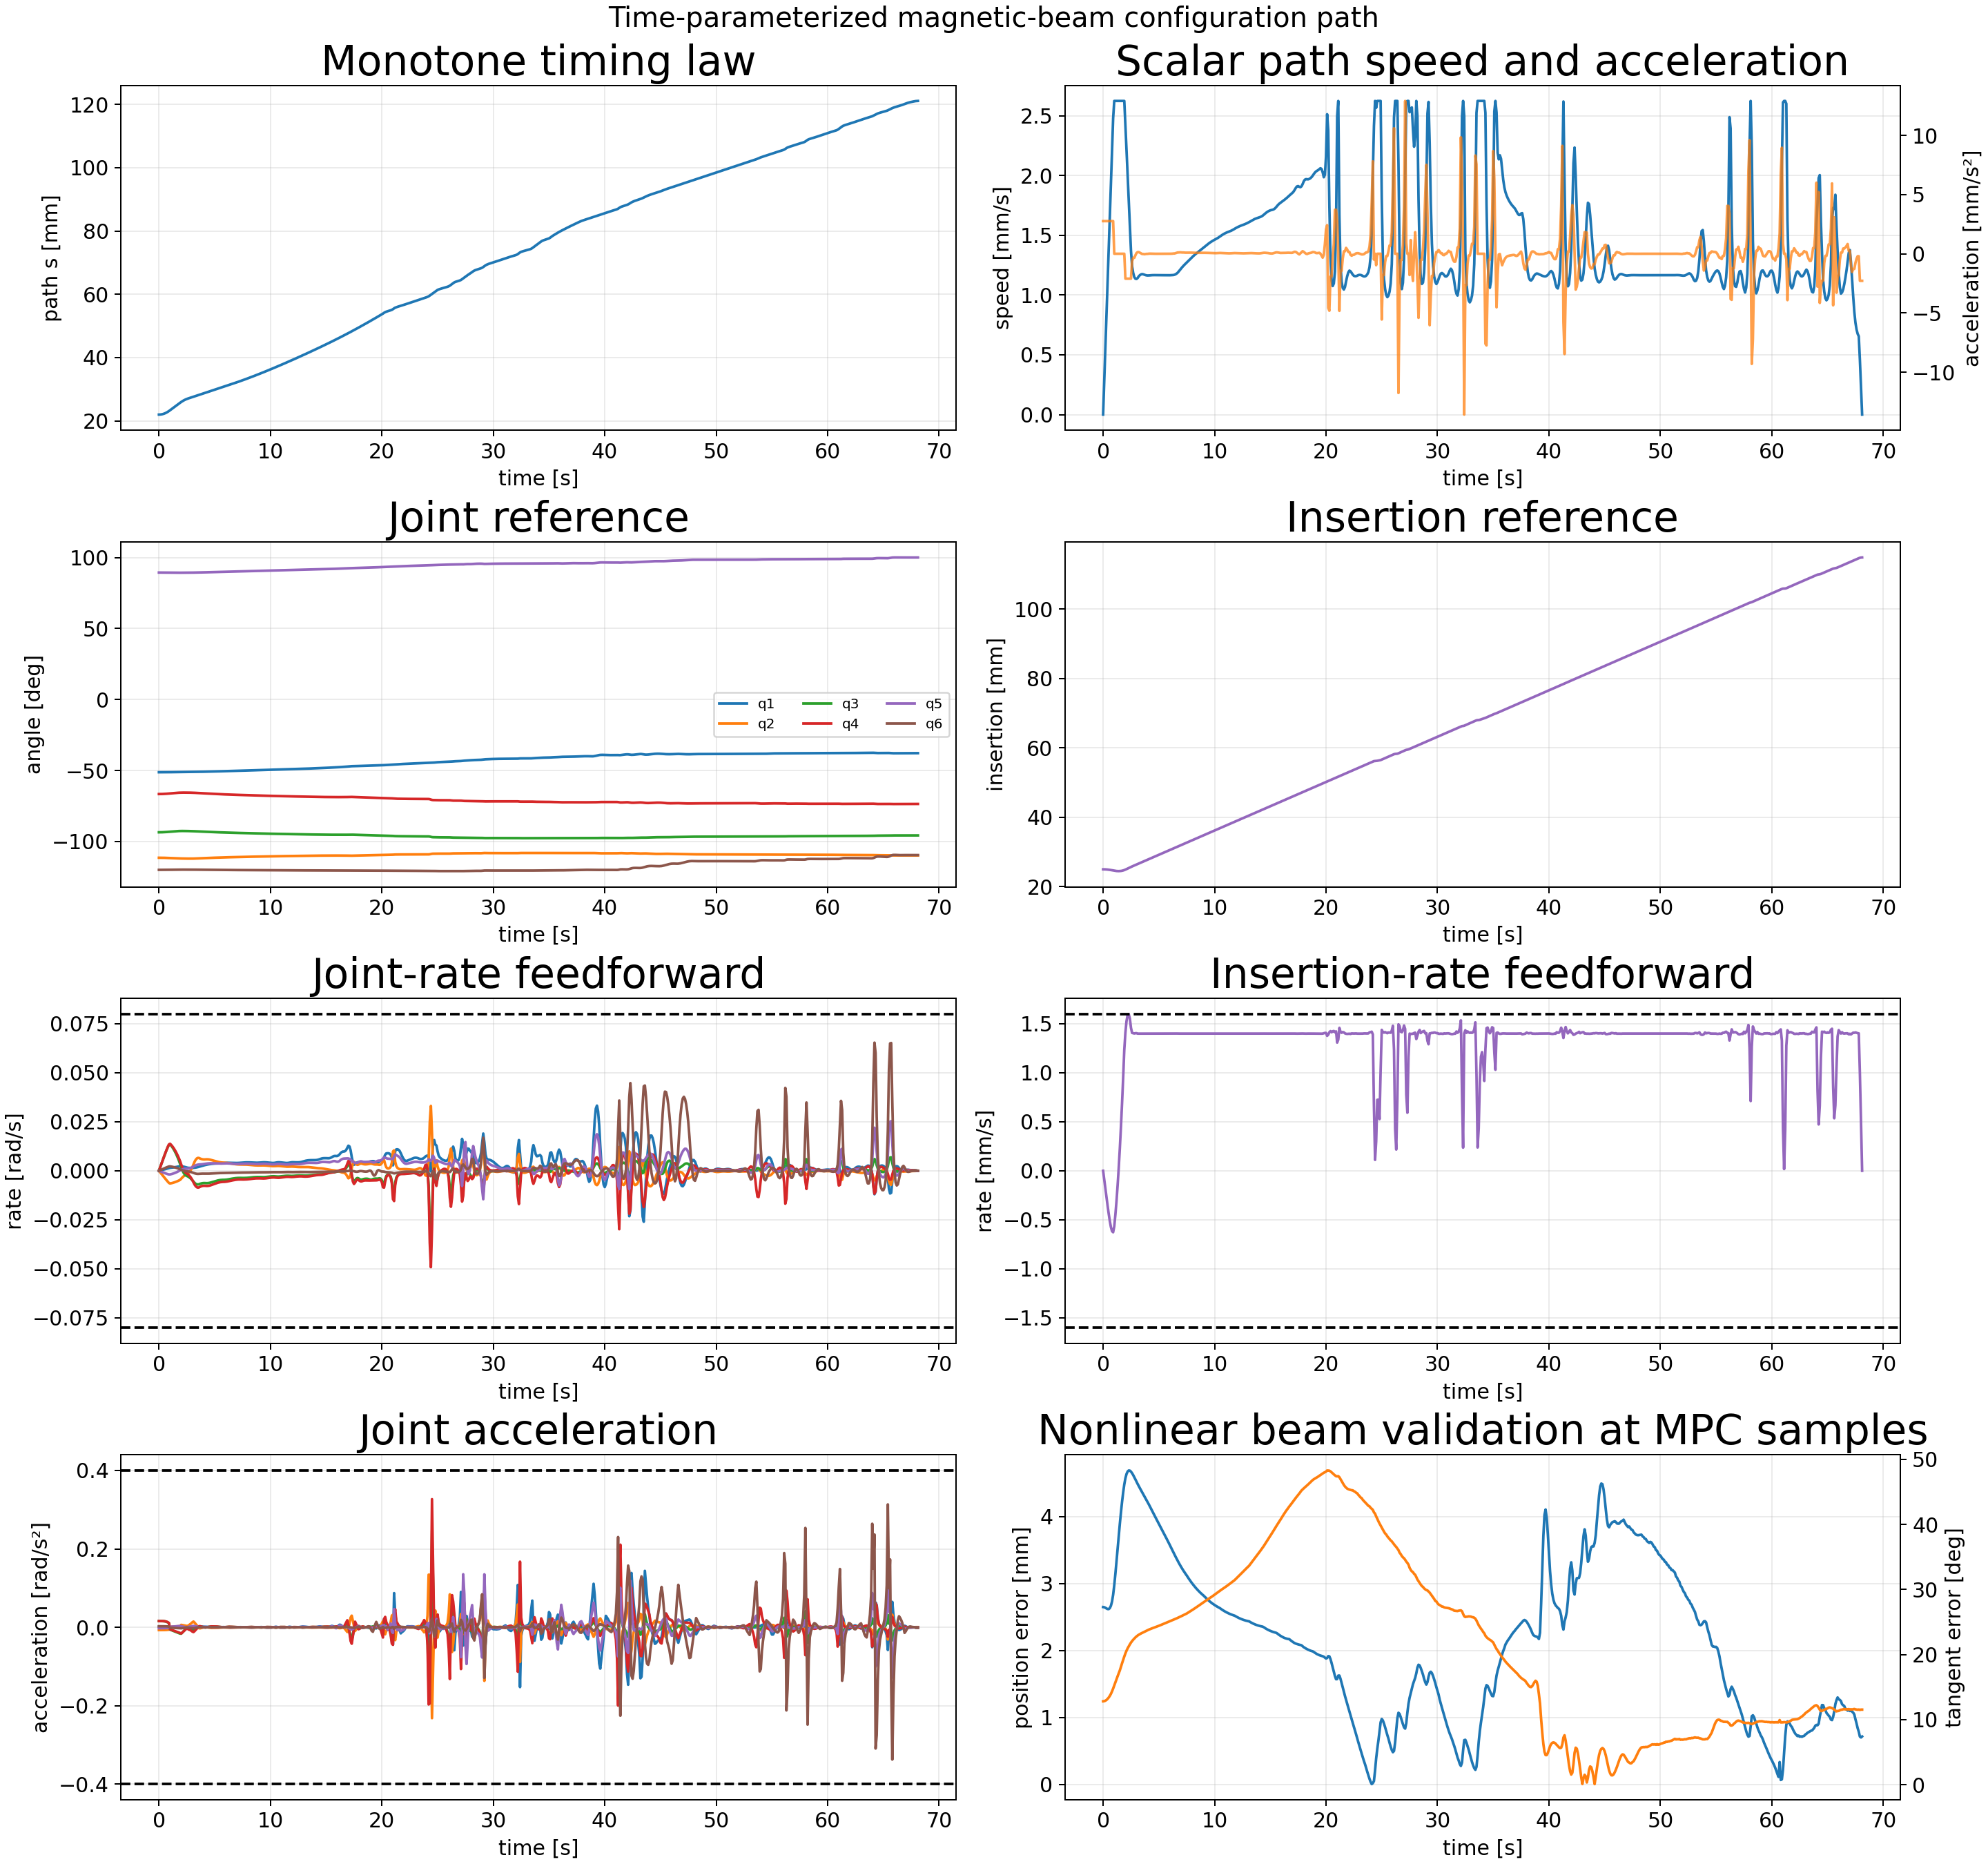

The file beside this chart, header and first rows:
sample_index, time_s, path_s_m, path_speed_m_s, path_acceleration_m_s2, position_error_m, position_error_mm, tangent_error_rad, tangent_error_deg, beam_feasible, insertion_m, insertion_rate_m_s, insertion_acceleration_m_s2, q1_rad, qd1_rad_s, qdd1_rad_s2, q2_rad, qd2_rad_s, qdd2_rad_s2, q3_rad, qd3_rad_s, qdd3_rad_s2, q4_rad, qd4_rad_s
0, 0.0, 0.02198, 0.0, 0.002756, 0.002649, 2.649, 0.2236, 12.81, 1, 0.025, -0.0, -0.0008921, -0.8941, 0.0, 0.001442, -1.946, -0.0, -0.007114, -1.633, 0.0, 0.01578, -1.162, 0.0
1, 0.1, 0.022, 0.0002756, 0.002756, 0.002647, 2.647, 0.224, 12.84, 1, 0.025, -8.920854234615585e-05, -0.000892, -0.8941, 0.0001442, 0.001442, -1.946, -0.0007114, -0.007114, -1.633, 0.001578, 0.01578, -1.162, 0.001593
2, 0.2, 0.02204, 0.0005512, 0.002756, 0.002639, 2.639, 0.2253, 12.91, 1, 0.02498, -0.0001783, -0.0008897, -0.8941, 0.0002884, 0.001443, -1.946, -0.001423, -0.007112, -1.632, 0.003156, 0.01577, -1.162, 0.003185
3, 0.3, 0.02211, 0.0008268, 0.002756, 0.002628, 2.628, 0.2273, 13.02, 1, 0.02496, -0.0002669, -0.0008801, -0.894, 0.0004328, 0.001447, -1.946, -0.002134, -0.007102, -1.632, 0.004731, 0.01572, -1.161, 0.004775
4, 0.4, 0.0222, 0.001102, 0.002756, 0.00262, 2.62, 0.2301, 13.18, 1, 0.02493, -0.0003538, -0.000854, -0.894, 0.0005781, 0.00146, -1.946, -0.002843, -0.007075, -1.631, 0.006297, 0.01557, -1.161, 0.006357
5, 0.5, 0.02233, 0.001378, 0.002756, 0.002619, 2.619, 0.2337, 13.39, 1, 0.02489, -0.0004368, -0.0007992, -0.8939, 0.0007253, 0.001486, -1.947, -0.003548, -0.007019, -1.631, 0.007841, 0.01527, -1.16, 0.007919
6, 0.6, 0.02248, 0.001654, 0.002756, 0.002633, 2.633, 0.2382, 13.65, 1, 0.02484, -0.0005121, -0.0006994, -0.8938, 0.000876, 0.001534, -1.947, -0.004245, -0.006918, -1.63, 0.009343, 0.01472, -1.159, 0.009443
7, 0.7, 0.02266, 0.001929, 0.002756, 0.002668, 2.668, 0.2436, 13.96, 1, 0.02479, -0.0005745, -0.000535, -0.8937, 0.001033, 0.001613, -1.947, -0.004929, -0.00675, -1.629, 0.01077, 0.01382, -1.158, 0.0109
8, 0.8, 0.02287, 0.002205, 0.002756, 0.002732, 2.732, 0.2503, 14.34, 1, 0.02473, -0.0006162, -0.000283, -0.8936, 0.0012, 0.001733, -1.948, -0.005592, -0.006493, -1.628, 0.01209, 0.01243, -1.157, 0.01226
9, 0.9, 0.0231, 0.00248, 0.002756, 0.002834, 2.834, 0.2579, 14.78, 1, 0.02467, -0.0006273, 8.364189065676304e-05, -0.8935, 0.001382, 0.001909, -1.949, -0.006224, -0.006119, -1.626, 0.01324, 0.01041, -1.156, 0.01347
10, 1.0, 0.02336, 0.002625, 0.0, 0.002975, 2.975, 0.2662, 15.25, 1, 0.0246, -0.0005677, 0.001077, -0.8933, 0.001508, 0.0005156, -1.949, -0.006488, 0.001099, -1.625, 0.01348, -0.005936, -1.154, 0.01378
11, 1.1, 0.02362, 0.002625, 0.0, 0.003143, 3.143, 0.2745, 15.73, 1, 0.02455, -0.0004497, 0.001282, -0.8932, 0.001565, 0.000614, -1.95, -0.006368, 0.001308, -1.624, 0.01283, -0.007069, -1.153, 0.0132
12, 1.2, 0.02388, 0.002625, 0.0, 0.003325, 3.325, 0.2827, 16.2, 1, 0.02451, -0.0003112, 0.001488, -0.893, 0.001631, 0.0007124, -1.95, -0.006227, 0.001518, -1.622, 0.01207, -0.008202, -1.152, 0.01252
13, 1.3, 0.02415, 0.002625, 0.0, 0.003515, 3.515, 0.2908, 16.66, 1, 0.02449, -0.0001521, 0.001694, -0.8929, 0.001707, 0.0008109, -1.951, -0.006064, 0.001728, -1.621, 0.01119, -0.009335, -1.151, 0.01173
14, 1.4, 0.02441, 0.002625, 0.0, 0.003706, 3.706, 0.2987, 17.11, 1, 0.02449, 2.7551659447750286e-05, 0.001899, -0.8927, 0.001793, 0.0009093, -1.952, -0.005881, 0.001938, -1.62, 0.0102, -0.01047, -1.149, 0.01085
15, 1.5, 0.02467, 0.002625, 0.0, 0.003891, 3.891, 0.3066, 17.57, 1, 0.0245, 0.0002278, 0.002105, -0.8925, 0.001889, 0.001008, -1.952, -0.005677, 0.002147, -1.619, 0.009095, -0.0116, -1.148, 0.00986
16, 1.6, 0.02493, 0.002625, 0.0, 0.004063, 4.063, 0.3162, 18.12, 1, 0.02453, 0.0004485, 0.00231, -0.8923, 0.001995, 0.001106, -1.953, -0.005452, 0.002357, -1.618, 0.007879, -0.01274, -1.148, 0.008772
17, 1.7, 0.0252, 0.002625, 0.0, 0.004221, 4.221, 0.3257, 18.66, 1, 0.02459, 0.0006899, 0.002516, -0.8921, 0.00211, 0.001205, -1.953, -0.005205, 0.002567, -1.618, 0.006548, -0.01387, -1.147, 0.007582
18, 1.8, 0.02546, 0.002625, 0.0, 0.004361, 4.361, 0.3349, 19.19, 1, 0.02467, 0.0009517, 0.002722, -0.8919, 0.002236, 0.001303, -1.954, -0.004938, 0.002777, -1.617, 0.005105, -0.015, -1.146, 0.006291
19, 1.9, 0.02572, 0.002625, 0.0, 0.004481, 4.481, 0.3438, 19.7, 1, 0.02478, 0.001234, 0.002927, -0.8917, 0.002371, 0.001401, -1.954, -0.00465, 0.002986, -1.617, 0.003548, -0.01613, -1.145, 0.004899
20, 2.0, 0.02597, 0.002425, -0.002105, 0.004574, 4.574, 0.3521, 20.17, 1, 0.02491, 0.001409, 0.001443, -0.8914, 0.002319, -0.0007364, -1.955, -0.004021, 0.006211, -1.616, 0.001792, -0.01626, -1.145, 0.003197
21, 2.1, 0.02621, 0.002214, -0.002105, 0.004637, 4.637, 0.3594, 20.59, 1, 0.02506, 0.001527, 0.0009016, -0.8912, 0.002232, -0.0009957, -1.955, -0.003427, 0.005659, -1.616, 0.0003155, -0.01327, -1.145, 0.001738
22, 2.2, 0.02642, 0.002004, -0.002105, 0.004674, 4.674, 0.3658, 20.96, 1, 0.02522, 0.00159, 0.0003533, -0.891, 0.00212, -0.001258, -1.955, -0.002889, 0.005099, -1.616, -0.0008604, -0.01025, -1.145, 0.0005477
23, 2.3, 0.02661, 0.001793, -0.002105, 0.00469, 4.69, 0.3713, 21.27, 1, 0.02538, 0.001598, -0.0001858, -0.8908, 0.001981, -0.001516, -1.956, -0.002407, 0.004549, -1.616, -0.001736, -0.007277, -1.145, -0.0003736
24, 2.4, 0.02678, 0.001583, -0.002105, 0.004688, 4.688, 0.3764, 21.56, 1, 0.02553, 0.001553, -0.0007013, -0.8906, 0.001817, -0.001763, -1.956, -0.001978, 0.004023, -1.617, -0.00232, -0.004435, -1.145, -0.001035
25, 2.5, 0.02692, 0.001372, -0.002105, 0.004672, 4.672, 0.3812, 21.84, 1, 0.02568, 0.001459, -0.001181, -0.8904, 0.001629, -0.001993, -1.956, -0.001601, 0.003534, -1.617, -0.00263, -0.001794, -1.145, -0.00145
26, 2.6, 0.02705, 0.001241, -0.0006429, 0.004649, 4.649, 0.3852, 22.07, 1, 0.02583, 0.001406, 2.5576120437560993e-05, -0.8903, 0.001516, -0.0003949, -1.956, -0.001305, 0.003386, -1.617, -0.002887, -0.003679, -1.145, -0.001787
27, 2.7, 0.02717, 0.001185, -0.0003423, 0.004621, 4.621, 0.3888, 22.28, 1, 0.02597, 0.001403, 8.652374519513707e-05, -0.8901, 0.001481, -0.0001185, -1.956, -0.0008438, 0.005658, -1.618, -0.003268, -0.004344, -1.145, -0.002298
28, 2.8, 0.02729, 0.001151, -0.0003423, 0.004589, 4.589, 0.3921, 22.47, 1, 0.02611, 0.001401, -0.0001311, -0.89, 0.001466, -0.0001866, -1.956, -0.0001654, 0.007834, -1.618, -0.003706, -0.004402, -1.145, -0.00295
29, 2.9, 0.0274, 0.001137, -0.0001249, 0.004556, 4.556, 0.3951, 22.64, 1, 0.02625, 0.001403, -4.5721238717855967e-05, -0.8898, 0.001471, 4.149008840385906e-05, -1.956, 0.0007295, 0.01008, -1.618, -0.004226, -0.005404, -1.146, -0.003764
30, 3.0, 0.02752, 0.001135, 6.51574916341097e-05, 0.004522, 4.522, 0.3978, 22.79, 1, 0.02639, 0.001404, 2.0190296746595356e-05, -0.8897, 0.001487, 0.0002478, -1.956, 0.001867, 0.01277, -1.619, -0.004829, -0.006618, -1.146, -0.00475
31, 3.1, 0.02763, 0.001143, 0.0001392, 0.004488, 4.488, 0.4002, 22.93, 1, 0.02653, 0.001399, -1.9594852875031153e-05, -0.8895, 0.001512, 0.0003763, -1.956, 0.003276, 0.01468, -1.619, -0.005524, -0.007178, -1.147, -0.00593
32, 3.2, 0.02775, 0.001157, 0.0001392, 0.004456, 4.456, 0.4022, 23.05, 1, 0.02667, 0.001399, 2.1295238533140213e-05, -0.8894, 0.001566, 0.0007017, -1.956, 0.004604, 0.01184, -1.62, -0.006169, -0.005698, -1.147, -0.007034
33, 3.3, 0.02786, 0.001167, 9.033548093869647e-05, 0.004425, 4.425, 0.404, 23.15, 1, 0.02681, 0.001399, 7.616125625943638e-06, -0.8892, 0.001648, 0.0009748, -1.955, 0.005616, 0.008488, -1.62, -0.006636, -0.003797, -1.148, -0.007858
34, 3.4, 0.02798, 0.001173, 3.6524296353076354e-05, 0.004395, 4.395, 0.4056, 23.24, 1, 0.02695, 0.001399, -8.42231407407598e-06, -0.889, 0.001759, 0.001242, -1.954, 0.006285, 0.004844, -1.621, -0.006914, -0.001745, -1.149, -0.008379
35, 3.5, 0.0281, 0.001176, -1.9333319117167058e-05, 0.004366, 4.366, 0.4071, 23.33, 1, 0.02709, 0.001399, -2.4993145301411056e-05, -0.8888, 0.001899, 0.001496, -1.954, 0.00659, 0.00104, -1.622, -0.006994, 0.0003817, -1.15, -0.008582
36, 3.6, 0.02822, 0.001174, -1.9333319117167058e-05, 0.004336, 4.336, 0.4085, 23.41, 1, 0.02723, 0.001399, 2.50334096654253e-05, -0.8887, 0.002064, 0.001821, -1.953, 0.006518, -0.002472, -1.623, -0.006866, 0.002177, -1.151, -0.008453
37, 3.7, 0.02833, 0.00117, -3.9414606708963185e-05, 0.004306, 4.306, 0.41, 23.49, 1, 0.02737, 0.0014, -2.3460953139666744e-06, -0.8884, 0.002244, 0.001739, -1.953, 0.006233, -0.00258, -1.623, -0.00663, 0.002128, -1.152, -0.008144
38, 3.8, 0.02845, 0.001167, -2.428880968779919e-05, 0.004276, 4.276, 0.4115, 23.58, 1, 0.02751, 0.0014, 2.2277120330954663e-06, -0.8882, 0.002414, 0.001657, -1.952, 0.006013, -0.001829, -1.624, -0.006449, 0.001507, -1.152, -0.007907
39, 3.9, 0.02857, 0.001165, -9.535231612298074e-06, 0.004246, 4.246, 0.413, 23.67, 1, 0.02765, 0.0014, 6.667614952066358e-06, -0.888, 0.002575, 0.001582, -1.951, 0.005864, -0.001095, -1.624, -0.006326, 0.0009021, -1.153, -0.007748
40, 4.0, 0.02868, 0.001164, -9.535231612298074e-06, 0.004215, 4.215, 0.4145, 23.75, 1, 0.02779, 0.0014, -6.452782210790286e-06, -0.8877, 0.002728, 0.001481, -1.951, 0.005787, -0.0004444, -1.625, -0.006261, 0.0003838, -1.154, -0.007667
41, 4.1, 0.0288, 0.001164, 5.073262035200235e-06, 0.004184, 4.184, 0.4159, 23.83, 1, 0.02793, 0.0014, -1.964629871118446e-06, -0.8874, 0.002874, 0.001419, -1.95, 0.005781, 0.0002764, -1.626, -0.006255, -0.0002109, -1.155, -0.007665
42, 4.2, 0.02892, 0.001165, 1.0421882711126175e-05, 0.004151, 4.151, 0.4172, 23.9, 1, 0.02807, 0.0014, -6.744742613134375e-07, -0.8871, 0.003011, 0.001328, -1.95, 0.00583, 0.0004359, -1.626, -0.006293, -0.0003087, -1.155, -0.007721
43, 4.3, 0.02903, 0.001166, 6.4704881729328204e-06, 0.004119, 4.119, 0.4183, 23.97, 1, 0.02821, 0.0014, -1.8875190858345958e-06, -0.8868, 0.003138, 0.001204, -1.949, 0.005852, -1.3621055638072861e-05, -1.627, -0.006303, 0.0001322, -1.156, -0.007742
44, 4.4, 0.02915, 0.001167, 6.4704881729328204e-06, 0.004086, 4.086, 0.4195, 24.03, 1, 0.02835, 0.0014, 1.6666112933853835e-06, -0.8865, 0.003253, 0.001088, -1.948, 0.005829, -0.0004451, -1.628, -0.006268, 0.0005533, -1.157, -0.007707
45, 4.5, 0.02927, 0.001167, 2.492534584355871e-06, 0.004054, 4.054, 0.4206, 24.1, 1, 0.02849, 0.0014, 4.625904171328985e-07, -0.8862, 0.003355, 0.0009606, -1.948, 0.005762, -0.0008971, -1.628, -0.00619, 0.0009964, -1.158, -0.007617
46, 4.6, 0.02938, 0.001167, -1.4956692733146587e-06, 0.004021, 4.021, 0.4216, 24.16, 1, 0.02863, 0.0014, -7.470217259496444e-07, -0.8858, 0.003445, 0.0008315, -1.947, 0.005649, -0.001349, -1.629, -0.006068, 0.001439, -1.158, -0.007472
47, 4.7, 0.0295, 0.001167, -2.8646615090192746e-06, 0.003989, 3.989, 0.4227, 24.22, 1, 0.02877, 0.0014, 6.129727599848332e-07, -0.8855, 0.003522, 0.0007083, -1.947, 0.005493, -0.001729, -1.629, -0.005904, 0.001809, -1.159, -0.007271
48, 4.8, 0.02962, 0.001167, -2.8646615090192746e-06, 0.003957, 3.957, 0.4238, 24.28, 1, 0.02891, 0.0014, -5.054418249144211e-07, -0.8851, 0.003587, 0.0005806, -1.946, 0.005322, -0.001689, -1.63, -0.005725, 0.00176, -1.16, -0.007053
49, 4.9, 0.02973, 0.001167, -1.618001200997777e-06, 0.003925, 3.925, 0.425, 24.35, 1, 0.02905, 0.0014, -1.2590021851694662e-07, -0.8848, 0.003638, 0.000457, -1.946, 0.005156, -0.001644, -1.631, -0.005552, 0.001705, -1.161, -0.006841
50, 5.0, 0.02985, 0.001166, -3.7342277780503105e-07, 0.003893, 3.893, 0.4262, 24.42, 1, 0.02919, 0.0014, 2.52652515917751e-07, -0.8844, 0.003678, 0.0003337, -1.945, 0.004994, -0.001599, -1.631, -0.005384, 0.001651, -1.161, -0.006635
51, 5.1, 0.02997, 0.001166, 8.706753631203529e-07, 0.00386, 3.86, 0.4274, 24.49, 1, 0.02933, 0.0014, 6.312169186326082e-07, -0.884, 0.003705, 0.0002105, -1.945, 0.004836, -0.001556, -1.632, -0.005222, 0.001597, -1.162, -0.006435
52, 5.2, 0.03008, 0.001167, 8.706753631203529e-07, 0.003828, 3.828, 0.4286, 24.56, 1, 0.02947, 0.0014, -4.836408418417502e-07, -0.8836, 0.00372, 8.336703957751563e-05, -1.944, 0.004682, -0.001517, -1.632, -0.005065, 0.001549, -1.163, -0.006242
53, 5.3, 0.0302, 0.001167, 9.955701186600907e-07, 0.003797, 3.797, 0.4298, 24.63, 1, 0.02961, 0.0014, 8.408173929182647e-08, -0.8833, 0.003729, 0.0001505, -1.944, 0.004538, -0.00132, -1.633, -0.004919, 0.001316, -1.163, -0.006062
54, 5.4, 0.03032, 0.001167, 2.697889905482731e-10, 0.003765, 3.765, 0.4311, 24.7, 1, 0.02975, 0.0014, -2.1847627021693488e-07, -0.8829, 0.00375, 0.000274, -1.943, 0.004419, -0.001077, -1.633, -0.004802, 0.001031, -1.164, -0.005915
55, 5.5, 0.03043, 0.001167, -9.950308180935715e-07, 0.003733, 3.733, 0.4323, 24.77, 1, 0.02989, 0.0014, -5.208856270047111e-07, -0.8825, 0.003784, 0.0003974, -1.943, 0.004323, -0.0008346, -1.634, -0.004713, 0.0007447, -1.164, -0.005803
56, 5.6, 0.03055, 0.001167, -9.950308180935715e-07, 0.003701, 3.701, 0.4336, 24.84, 1, 0.03003, 0.0014, 3.705696064514141e-07, -0.8821, 0.00383, 0.0005239, -1.942, 0.004252, -0.0005881, -1.634, -0.004653, 0.0004547, -1.165, -0.005724
57, 5.7, 0.03067, 0.001166, -1.9893085018323344e-06, 0.00367, 3.67, 0.4348, 24.91, 1, 0.03017, 0.0014, 6.792145127005127e-08, -0.8818, 0.003889, 0.000647, -1.942, 0.004205, -0.0003452, -1.635, -0.004622, 0.0001688, -1.166, -0.00568
58, 5.8, 0.03078, 0.001166, -1.118471229554558e-06, 0.003638, 3.638, 0.436, 24.98, 1, 0.03031, 0.0014, 6.45365106967627e-07, -0.8814, 0.003957, 0.0006536, -1.942, 0.00418, -0.0002631, -1.635, -0.004615, 8.543791362366052e-05, -1.166, -0.005665
59, 5.9, 0.0309, 0.001166, 1.6154683697856965e-06, 0.003604, 3.604, 0.4373, 25.05, 1, 0.03045, 0.0014, 1.4780124292902468e-06, -0.881, 0.004014, 0.0004878, -1.941, 0.004145, -0.0004188, -1.636, -0.004596, 0.0003011, -1.167, -0.005635
... 622 more rows
